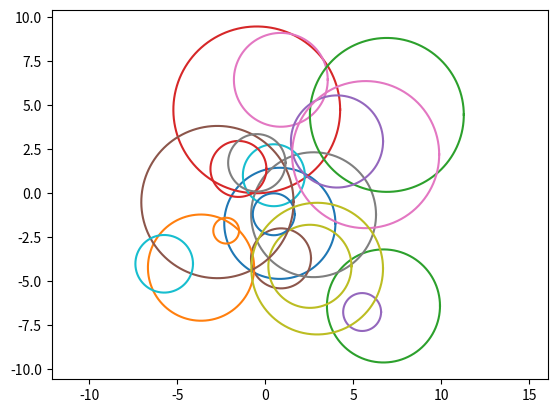

Source code (Python):
import matplotlib.pyplot as plt
import numpy as np
import random

a = np.arange(0, 2 * np.pi + 0.01, 0.01)

for i in range(20):
    r = random.uniform(0.5, 5)
    cx = random.uniform(-7, 7)
    cy = random.uniform(-7, 7)

    x = cx + r * np.cos(a)
    y = cy + r * np.sin(a)

    plt.plot(x, y)

plt.axis("equal")
plt.show()
